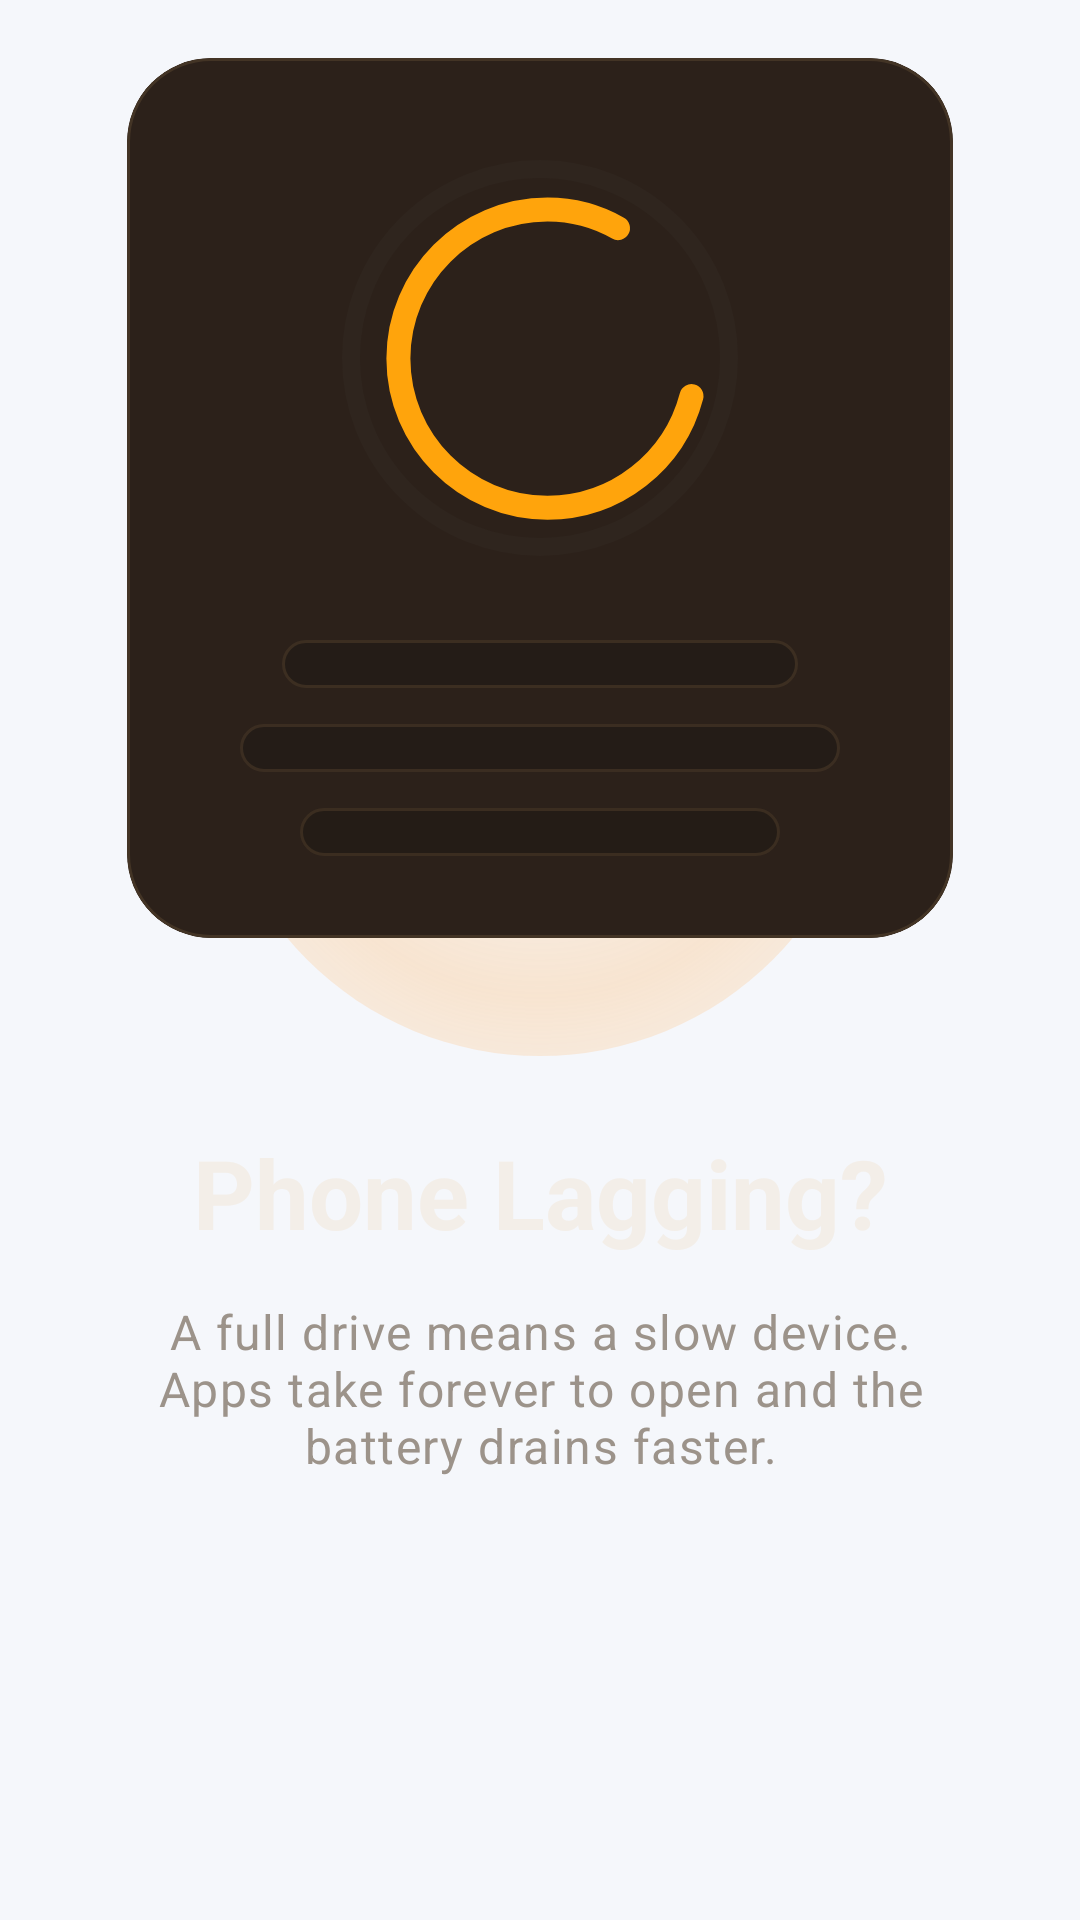

The Android layout XML behind this screen, and the referenced resources:
<!-- AndroidManifest.xml: application theme Theme.SafKaro -->
<!-- res/layout/fragment_onboarding_phone_slow.xml -->
<?xml version="1.0" encoding="utf-8"?>
<FrameLayout xmlns:android="http://schemas.android.com/apk/res/android"
    xmlns:app="http://schemas.android.com/apk/res-auto"
    android:layout_width="match_parent"
    android:layout_height="match_parent"
    android:paddingStart="@dimen/space_24"
    android:paddingTop="@dimen/space_8"
    android:paddingEnd="@dimen/space_24"
    android:paddingBottom="@dimen/onboarding_page_bottom_padding">

    <View
        android:id="@+id/viewLagGlow"
        android:layout_width="@dimen/onboarding_glow_size"
        android:layout_height="@dimen/onboarding_glow_size"
        android:layout_gravity="center_horizontal|top"
        android:layout_marginTop="124dp"
        android:alpha="0.48"
        android:background="@drawable/bg_onboarding_glow_orange" />

    <LinearLayout
        android:layout_width="match_parent"
        android:layout_height="match_parent"
        android:gravity="center_horizontal|center_vertical"
        android:orientation="vertical">

        <com.google.android.material.card.MaterialCardView
            style="@style/Widget.SafKaro.Card.OnboardingGlass"
            android:layout_width="match_parent"
            android:layout_height="316dp"
            android:layout_marginHorizontal="@dimen/space_8"
            app:cardUseCompatPadding="true">

            <LinearLayout
                android:layout_width="match_parent"
                android:layout_height="match_parent"
                android:gravity="center_horizontal"
                android:orientation="vertical"
                android:padding="@dimen/space_24">

                <FrameLayout
                    android:layout_width="132dp"
                    android:layout_height="132dp"
                    android:layout_marginTop="@dimen/space_10">

                    <View
                        android:layout_width="match_parent"
                        android:layout_height="match_parent"
                        android:background="@drawable/bg_onboarding_ring" />

                    <ImageView
                        android:id="@+id/imageLagRing"
                        android:layout_width="match_parent"
                        android:layout_height="match_parent"
                        android:contentDescription="@null"
                        android:src="@drawable/ic_lag_progress_arc" />

                </FrameLayout>

                <View
                    android:id="@+id/viewLagBarOne"
                    android:layout_width="172dp"
                    android:layout_height="16dp"
                    android:layout_marginTop="@dimen/space_28"
                    android:alpha="0.7"
                    android:background="@drawable/bg_onboarding_soft_chip" />

                <View
                    android:id="@+id/viewLagBarTwo"
                    android:layout_width="200dp"
                    android:layout_height="16dp"
                    android:layout_marginTop="@dimen/space_12"
                    android:alpha="0.68"
                    android:background="@drawable/bg_onboarding_soft_chip" />

                <View
                    android:id="@+id/viewLagBarThree"
                    android:layout_width="160dp"
                    android:layout_height="16dp"
                    android:layout_marginTop="@dimen/space_12"
                    android:alpha="0.66"
                    android:background="@drawable/bg_onboarding_soft_chip" />
            </LinearLayout>
        </com.google.android.material.card.MaterialCardView>

        <TextView
            android:layout_width="match_parent"
            android:layout_height="wrap_content"
            android:layout_marginTop="52dp"
            android:gravity="center"
            android:text="@string/onboarding_phone_title"
            android:textAlignment="center"
            android:textAppearance="@style/TextAppearance.SafKaro.OnboardingTitle" />

        <TextView
            android:layout_width="match_parent"
            android:layout_height="wrap_content"
            android:layout_marginTop="@dimen/space_14"
            android:gravity="center"
            android:paddingHorizontal="@dimen/space_12"
            android:text="@string/onboarding_phone_subtitle"
            android:textAlignment="center"
            android:textAppearance="@style/TextAppearance.SafKaro.OnboardingSubtitle" />

        <TextView
            android:layout_width="wrap_content"
            android:layout_height="wrap_content"
            android:layout_marginTop="@dimen/space_12"
            android:text="@string/onboarding_phone_status"
            android:textColor="@color/color_onboarding_text_secondary"
            android:textSize="13sp" />
    </LinearLayout>

</FrameLayout>
<!-- resources referenced by this layout -->
<resources>
  <color name="color_onboarding_text_secondary">#9C938A</color>
  <dimen name="onboarding_glow_size">220dp</dimen>
  <dimen name="onboarding_page_bottom_padding">132dp</dimen>
  <dimen name="space_10">10dp</dimen>
  <dimen name="space_12">12dp</dimen>
  <dimen name="space_14">14dp</dimen>
  <dimen name="space_24">24dp</dimen>
  <dimen name="space_28">28dp</dimen>
  <dimen name="space_8">8dp</dimen>
  <!-- drawable bg_onboarding_ring (drawable) -->
  <?xml version="1.0" encoding="utf-8"?>
  <shape xmlns:android="http://schemas.android.com/apk/res/android"
      android:shape="oval">
      <solid android:color="@android:color/transparent" />
      <stroke
          android:width="6dp"
          android:color="#2F251E" />
  </shape>
  <string name="onboarding_phone_status">Processing cleanup...</string>
  <string name="onboarding_phone_subtitle">A full drive means a slow device. Apps take forever to open and the battery drains faster.</string>
  <string name="onboarding_phone_title">Phone Lagging?</string>
  <style name="TextAppearance.SafKaro.OnboardingSubtitle" parent="TextAppearance.Material3.BodyLarge">
          <item name="android:textColor">@color/color_onboarding_text_secondary</item>
          <item name="android:textSize">16sp</item>
          <item name="android:lineSpacingExtra">4dp</item>
      </style>
  <style name="TextAppearance.SafKaro.OnboardingTitle" parent="TextAppearance.Material3.HeadlineLarge">
          <item name="android:textColor">@color/color_onboarding_text_primary</item>
          <item name="android:textStyle">bold</item>
          <item name="android:textSize">32sp</item>
      </style>
  <style name="Widget.SafKaro.Card.OnboardingGlass" parent="Widget.SafKaro.Card.Surface">
          <item name="cardBackgroundColor">@color/color_onboarding_glass</item>
          <item name="strokeColor">@color/color_onboarding_glass_strong</item>
          <item name="cardCornerRadius">@dimen/radius_28</item>
      </style>
  <style name="Theme.SafKaro" parent="Base.Theme.SafKaro" />
  <dimen name="radius_pill">999dp</dimen>
  <color name="color_onboarding_glass_strong">#433425</color>
  <color name="color_onboarding_orange">#FFA40C</color>
  <color name="color_onboarding_text_primary">#F3EEE8</color>
  <style name="Widget.SafKaro.Card.Surface" parent="Widget.Material3.CardView.Elevated">
          <item name="cardBackgroundColor">@color/color_surface</item>
          <item name="cardCornerRadius">@dimen/radius_24</item>
          <item name="cardElevation">0dp</item>
          <item name="strokeColor">@color/color_border</item>
          <item name="strokeWidth">1dp</item>
      </style>
  <color name="color_onboarding_glass">#2C211A</color>
  <dimen name="radius_28">28dp</dimen>
  <color name="color_surface">#FFFFFFFF</color>
  <dimen name="radius_24">24dp</dimen>
  <color name="color_border">#DFE5EE</color>
  <color name="color_primary">#0B78C8</color>
  <color name="white">#FFFFFFFF</color>
  <color name="color_primary_light">#EAF5FF</color>
  <color name="color_text_primary">#1B1E28</color>
  <color name="color_teal">#18C8A5</color>
  <color name="color_background">#F5F7FB</color>
  <color name="color_surface_alt">#F9FBFF</color>
  <style name="Widget.SafKaro.Button.Primary" parent="Widget.Material3.Button">
          <item name="android:minHeight">@dimen/button_height</item>
          <item name="cornerRadius">@dimen/radius_pill</item>
          <item name="backgroundTint">@color/color_primary</item>
          <item name="android:textColor">@color/white</item>
          <item name="android:textStyle">bold</item>
      </style>
  <style name="Widget.SafKaro.Switch" parent="Widget.Material3.CompoundButton.MaterialSwitch">
          <item name="thumbTint">@color/white</item>
          <item name="trackTint">@color/color_primary</item>
      </style>
  <dimen name="button_height">56dp</dimen>
</resources>
